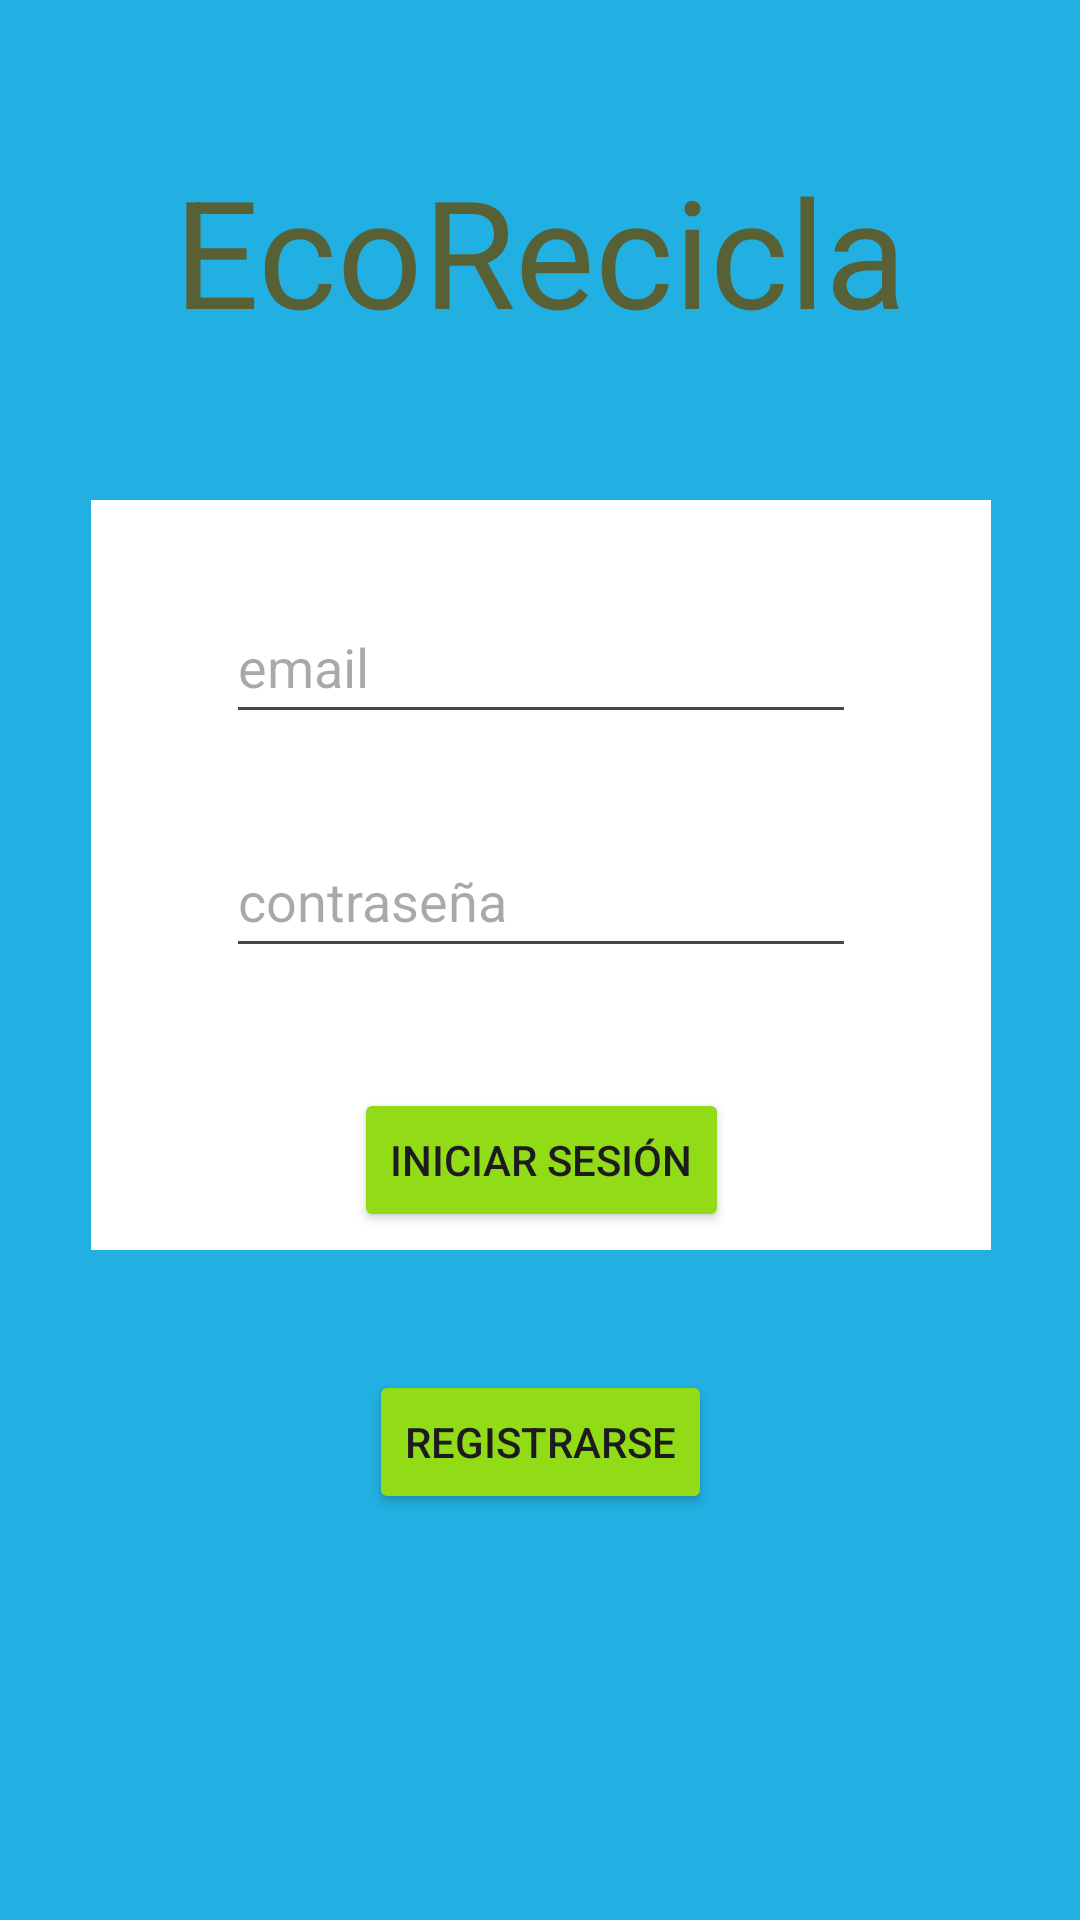

This screen was rendered from an Android layout file. Write that file and the resources it references.
<!-- AndroidManifest.xml: application theme Theme.EcoRecicla2 -->
<!-- res/layout/activity_inicio.xml -->
<?xml version="1.0" encoding="utf-8"?>
<androidx.constraintlayout.widget.ConstraintLayout xmlns:android="http://schemas.android.com/apk/res/android"
    xmlns:app="http://schemas.android.com/apk/res-auto"
    xmlns:tools="http://schemas.android.com/tools"
    android:layout_width="match_parent"
    android:layout_height="match_parent"
    android:background="#22AFE1"
    tools:context=".Activity_inicio">

    <TextView
        android:id="@+id/textView"
        android:layout_width="wrap_content"
        android:layout_height="wrap_content"
        android:layout_marginTop="50dp"
        android:text="EcoRecicla"
        android:textColor="#586135"
        android:textSize="50sp"
        app:layout_constraintEnd_toEndOf="parent"
        app:layout_constraintStart_toStartOf="parent"
        app:layout_constraintTop_toTopOf="parent"
        tools:ignore="TextContrastCheck" />


    <TableLayout
        android:id="@+id/tableLayout"
        android:layout_width="300dp"
        android:layout_height="250dp"
        android:layout_marginTop="50dp"
        android:background="@color/white"
        app:layout_constraintEnd_toEndOf="parent"
        app:layout_constraintHorizontal_bias="0.504"
        app:layout_constraintStart_toStartOf="parent"
        app:layout_constraintTop_toBottomOf="@+id/textView" />

    <EditText
        android:id="@+id/edt_email_inicio"
        android:layout_width="wrap_content"
        android:layout_height="wrap_content"
        android:layout_marginTop="30dp"
        android:autofillHints=""
        android:ems="10"
        android:hint="email"
        android:inputType="text"
        android:minHeight="48dp"
        app:layout_constraintEnd_toEndOf="@+id/tableLayout"
        app:layout_constraintStart_toStartOf="@+id/tableLayout"
        app:layout_constraintTop_toTopOf="@+id/tableLayout"
        tools:ignore="TextFields" />

    <EditText
        android:id="@+id/edt_pass_inicio"
        android:layout_width="wrap_content"
        android:layout_height="wrap_content"
        android:layout_marginTop="30dp"
        android:autofillHints=""
        android:ems="10"
        android:hint="contraseña"
        android:inputType="textPassword"
        android:minHeight="48dp"
        app:layout_constraintEnd_toEndOf="@+id/tableLayout"
        app:layout_constraintStart_toStartOf="@+id/tableLayout"
        app:layout_constraintTop_toBottomOf="@+id/edt_email_inicio" />

    <Button
        android:id="@+id/btn_iniciar_sesion"
        android:layout_width="wrap_content"
        android:layout_height="wrap_content"
        android:layout_marginTop="40dp"
        android:backgroundTint="#91db17"
        android:text="INICIAR SESIÓN"
        app:layout_constraintEnd_toEndOf="@+id/tableLayout"
        app:layout_constraintStart_toStartOf="@+id/tableLayout"
        app:layout_constraintTop_toBottomOf="@+id/edt_pass_inicio" />

    <Button
        android:id="@+id/btn_registrar_inicio"
        android:layout_width="wrap_content"
        android:layout_height="wrap_content"
        android:layout_marginTop="40dp"
        android:backgroundTint="#91db17"
        android:text="REGISTRARSE"
        app:layout_constraintEnd_toEndOf="parent"
        app:layout_constraintStart_toStartOf="parent"
        app:layout_constraintTop_toBottomOf="@+id/tableLayout"/>

</androidx.constraintlayout.widget.ConstraintLayout>
<!-- resources referenced by this layout -->
<resources>
  <style name="Theme.EcoRecicla2" parent="Base.Theme.EcoRecicla2" />
  <style name="Base.Theme.EcoRecicla2" parent="Theme.Material3.DayNight.NoActionBar">
          
          
      </style>
  <!-- not gathered from this repository: default colours our renderer supplied (Android Studio template values) -->
  <color name="white">#FFFFFFFF</color>
</resources>
